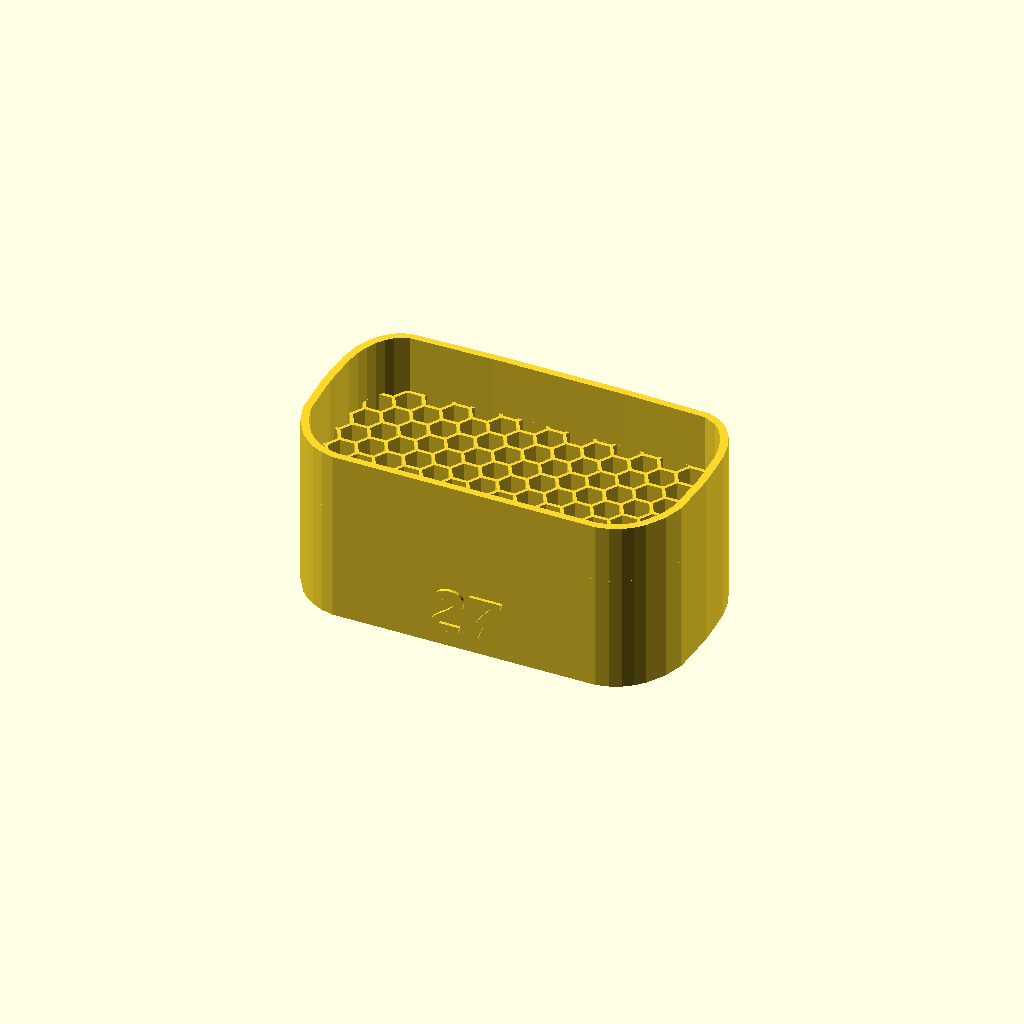
Cell 1: rendered with the file's own defaults.
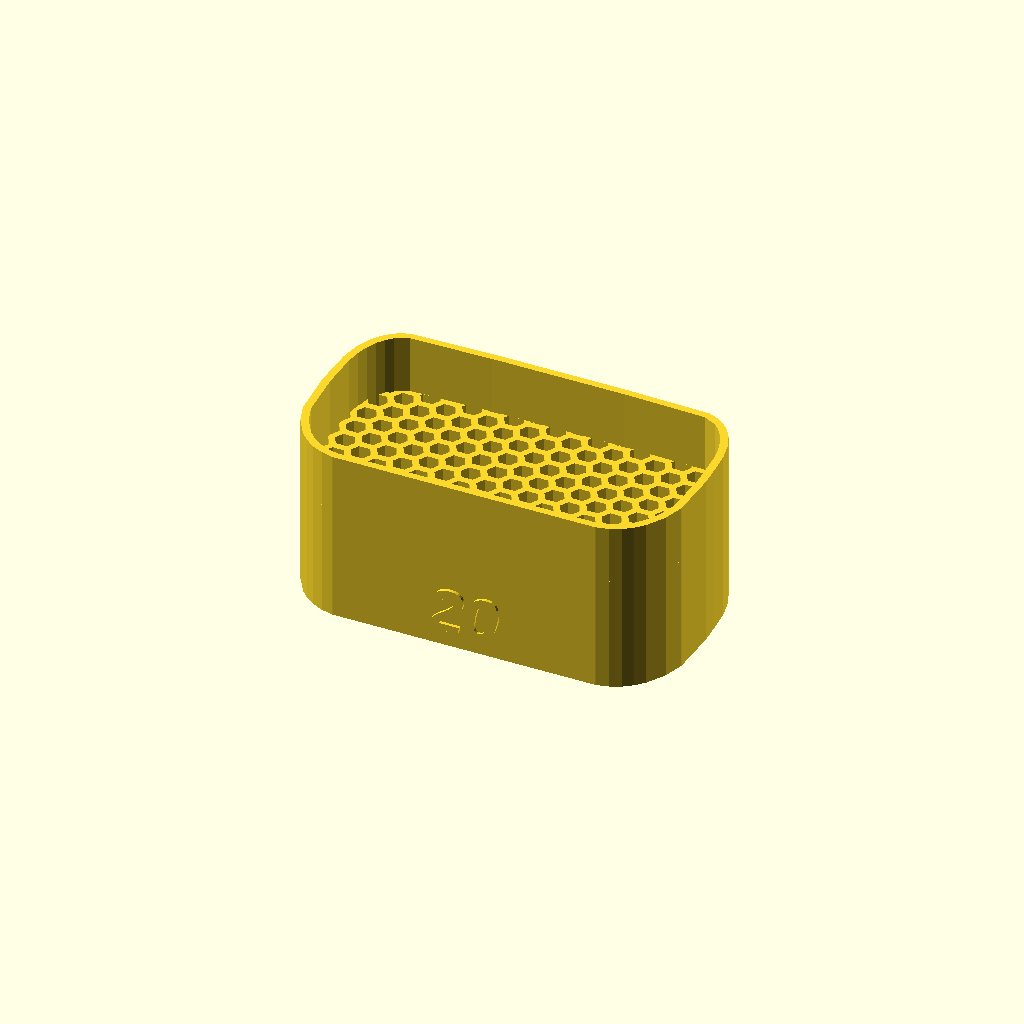
Cell 2: wall = 1.2 (everything else at default).
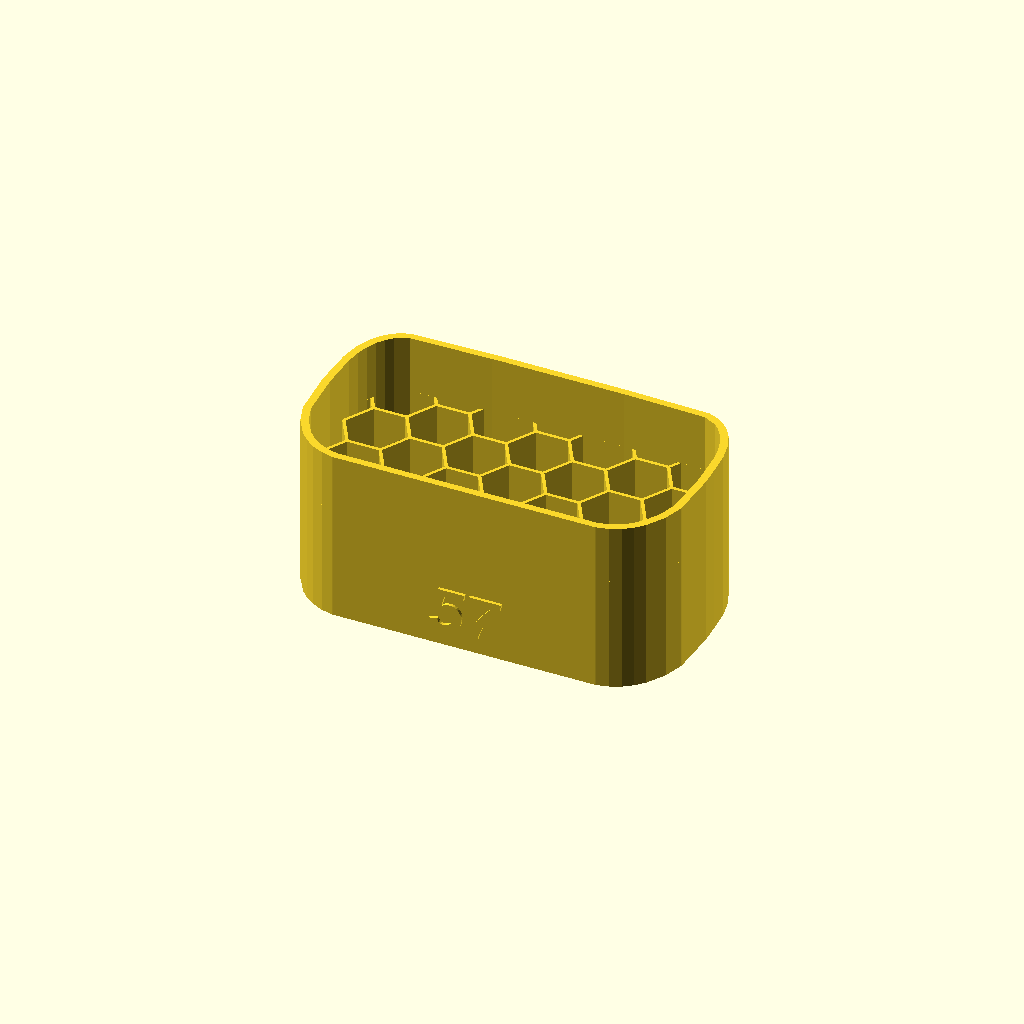
Cell 3: hole = 6 (everything else at default).
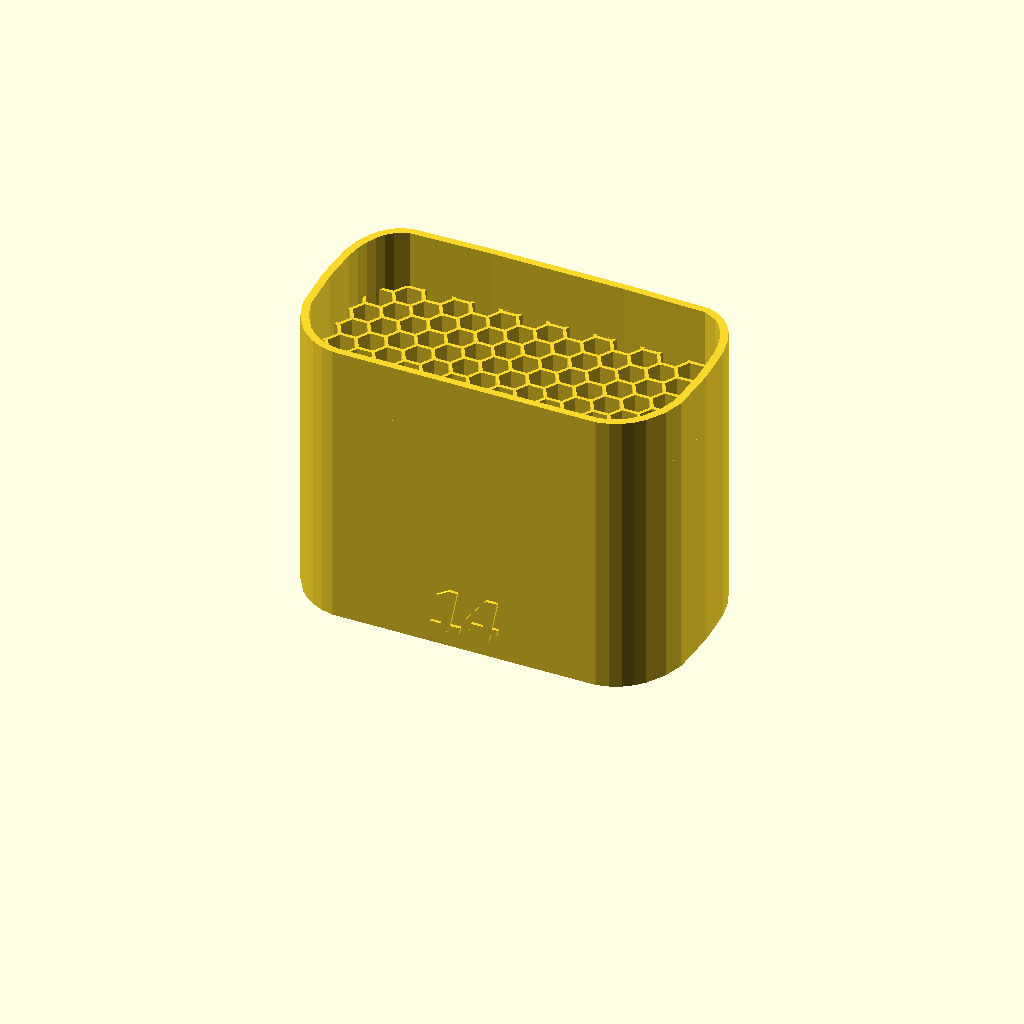
Cell 4 — grid_depth set to 40, the other parameters unchanged.
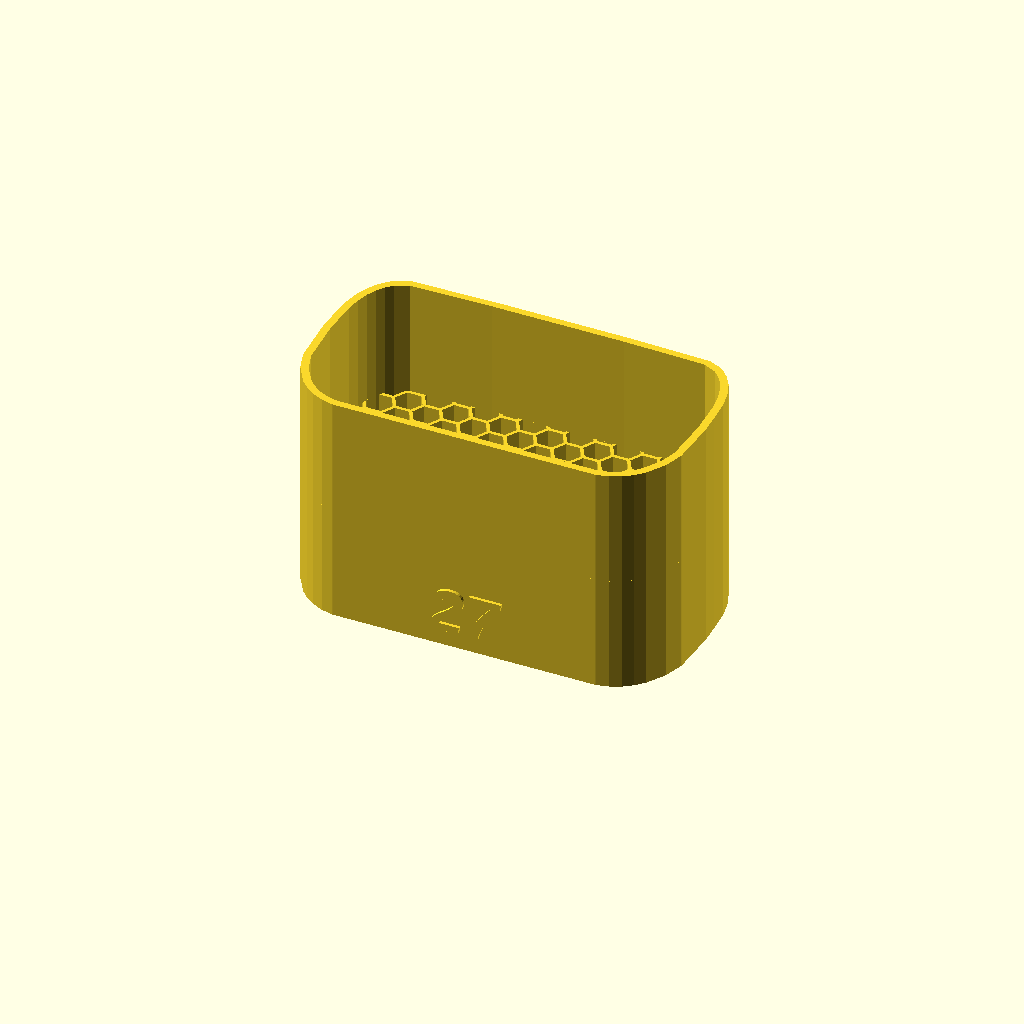
Cell 5: the same model with ring_depth = 20.
All cells are drawn from one camera (rotation 55°, 0°, 25°, orthographic, colour scheme Cornfield), so only the parameter changes between them.
OpenSCAD source file inputs/thingiverse/files/thing-3505162/files/Parametric-Grid-tt350.scad:

//thickness of the walls of the honeycomb
wall = .6;

//the radius of the honeycomb holes
hole = 3;

//depth of the honecomb grid
grid_depth = 20;

//thickness of the ring that attaches to flash
ring_depth = 10;

//add grid angle to top
angle_mark = 1; //[1:yes,0:no]

/* [Hidden] */

//width of grid pattern, shouldn't need to change
width = 100;

//height of grid pattern, shouldnt need to change
height = 44;



angle=2*atan((2*(hole-wall))/grid_depth); //calculate grid angle
echo(str("<b>Grid angle = " ,angle,"</b>"));

//Main Body
  union(){
  translate([0,0,grid_depth])      //ring part
    linear_extrude(ring_depth){
    tt350_outline();}
  linear_extrude(grid_depth){     //grid part
    union(){
      tt350_outline();
        intersection(){
          honeycomb_grid(wall,hole,width,height);
          tt350_outside();}
    }
  }
  
//Add the grid angle to the top
  if (angle_mark == 1){
   rotate([90,0,0]) translate([0,3,17.5]) {
   linear_extrude(1)text(str(round(angle)), size = 8, 
     font = "Liberation Sans:style=Bold Italic", halign = "center");}
 }
}


//////////////// - Modules - /////////////////
 
module honeycomb_grid(wall,hole,width,height) {
    xoffset=1.5*(hole-(wall/2));
    yoffset=(sqrt(3)*(hole))-wall;
    xnum=round((width/(2*hole))/2)*2; //keeping even number ensures a rosette
    ynum=round((height/yoffset)/2)*2; //keeping even number ensures a rosette
    for (x=[-(xnum/2):xnum/2]){
        for (y=[-(ynum/2):ynum/2]){
          o=(x % 2)*.5*yoffset;
            translate([x*xoffset,(y*yoffset)+o]){
                difference(){
                circle($fn=6,r=hole);
                circle($fn=6,r=hole-wall);
                }
            }
        }    
    }
}


module tt350_outside(){
polygon(points=[[32.579000,-7.405000],[32.556000,-7.587000],[31.469578,-10.919313],[29.490375,-14.103500],[28.150072,-15.477742],[26.567484,-16.620188],[24.736248,-17.465914],[22.650000,-17.950000],[22.573000,-17.960000],[-22.496000,-17.960000],[-22.649000,-17.950000],[-24.735207,-17.465914],[-26.566344,-16.620188],[-28.148809,-15.477742],[-29.489000,-14.103500],[-31.468156,-10.919313],[-32.555000,-7.587000],[-33.000000,0.494000],[-32.860000,3.930000],[-32.627027,7.712635],[-31.989219,10.729391],[-31.055113,13.066670],[-29.933250,14.810875],[-28.732168,16.048408],[-27.560406,16.865672],[-25.739000,17.585000],[-25.623000,17.611000],[-11.362000,17.960000],[0.000000,17.960000],[11.391000,17.960000],[25.503000,17.614000],[25.622000,17.611000],[25.739000,17.585000],[27.560406,16.865672],[28.732168,16.048408],[29.933250,14.810875],[31.055113,13.066670],[31.989219,10.729391],[32.627027,7.712635],[32.860000,3.930000],[33.000000,0.494000],[32.579000,-7.405000],[32.579000,-7.405000]]);}

module tt350_inside(){
polygon(points=[[31.258000,-7.339000],[30.252625,-10.425000],[28.458250,-13.307750],[27.259211,-14.537086],[25.855750,-15.552625],[24.245477,-16.300039],[22.426000,-16.725000],[0.000000,-16.725000],[-22.426000,-16.725000],[-24.245477,-16.300039],[-25.855750,-15.552625],[-27.259211,-14.537086],[-28.458250,-13.307750],[-30.252625,-10.425000],[-31.258000,-7.339000],[-31.675000,0.502000],[-31.537000,3.905000],[-31.396377,6.833311],[-30.989891,9.317234],[-30.360865,11.383385],[-29.552625,13.058375],[-28.608494,14.368818],[-27.571797,15.341328],[-25.394000,16.379000],[-11.326000,16.725000],[0.000000,16.725000],[11.326000,16.725000],[25.394000,16.379000],[27.571797,15.341344],[28.608494,14.368871],[29.552625,13.058500],[30.360865,11.383629],[30.989891,9.317656],[31.396377,6.833981],[31.537000,3.906000],[31.675000,0.503000],[31.258000,-7.339000],[31.258000,-7.339000]]);}

module tt350_outline(){
difference(){
  tt350_outside();
  tt350_inside();
}}
Customizer parameters (derived from the source; name, type, default, range or options):
wall: number, default 0.6
hole: number, default 3
grid_depth: number, default 20
ring_depth: number, default 10
angle_mark: number, default 1, options 1, 0
